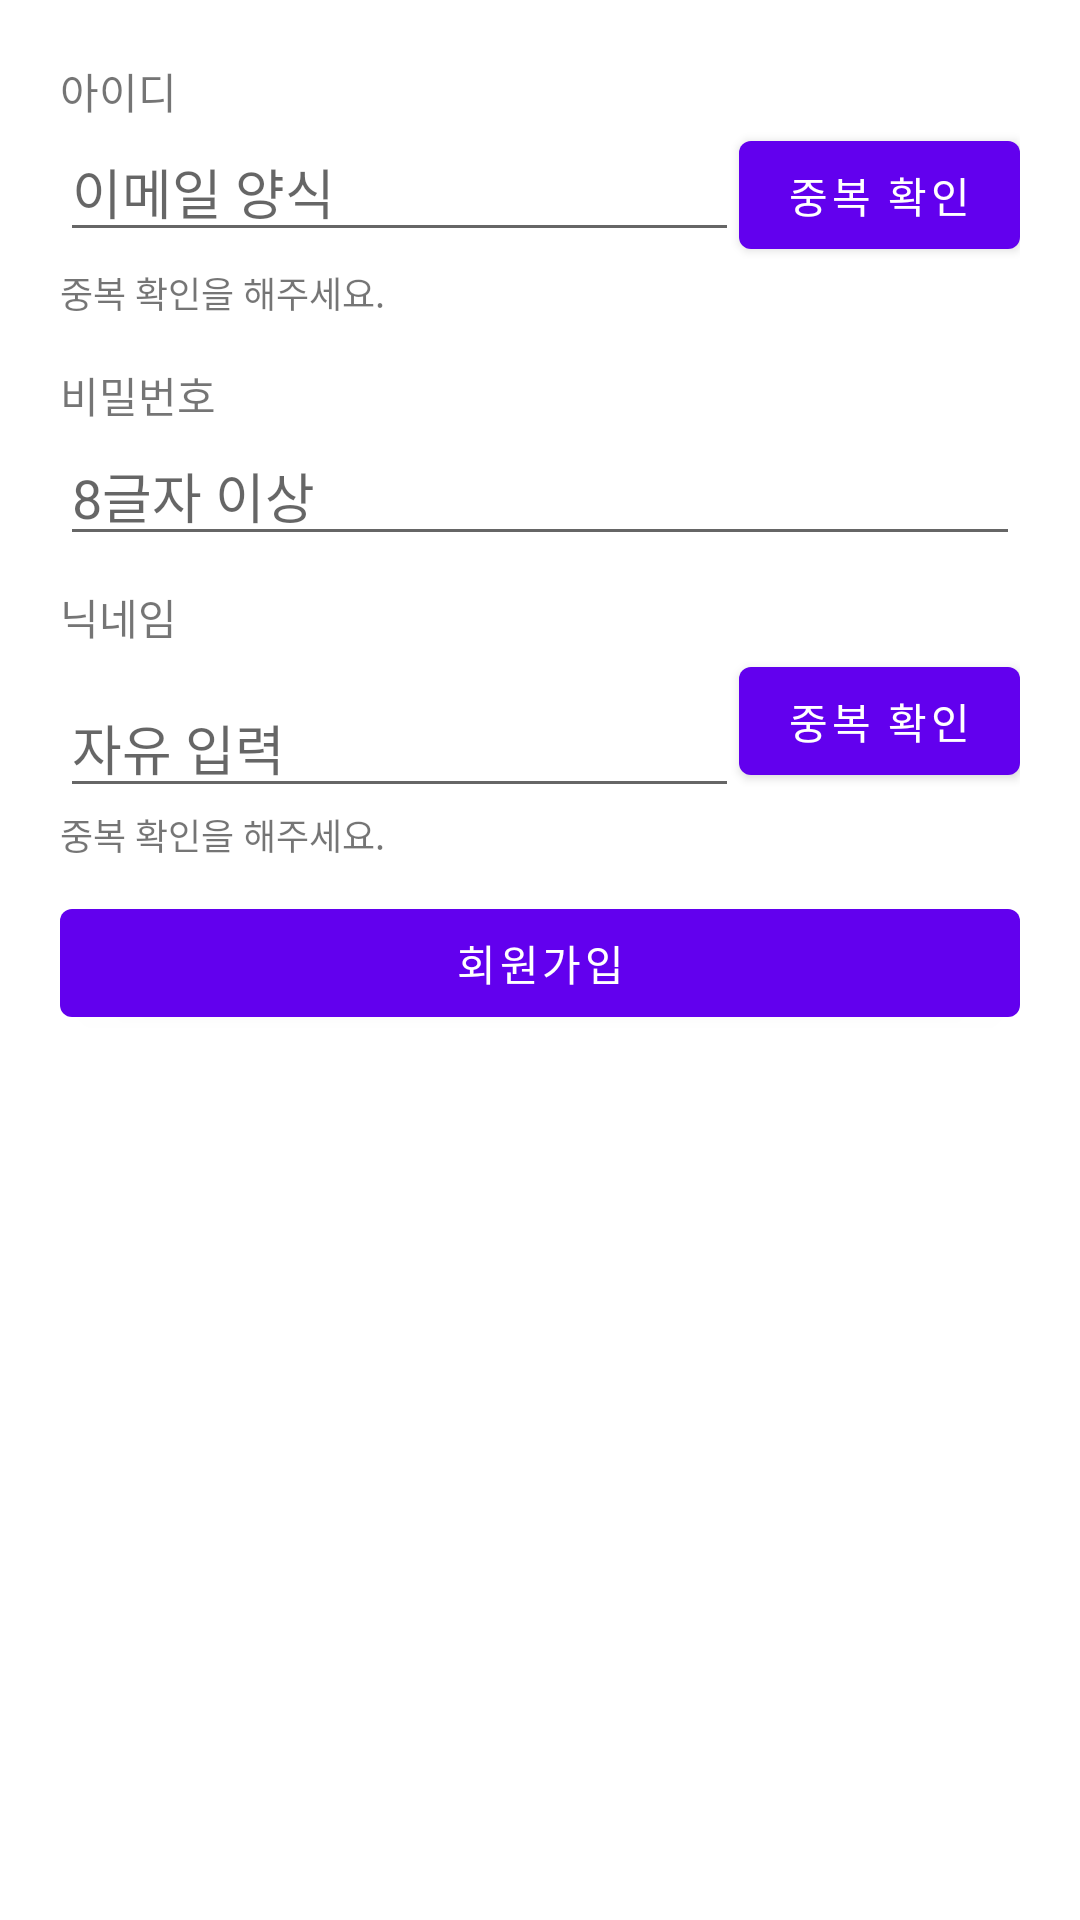

Layout XML and referenced resources for this Android screen:
<!-- AndroidManifest.xml: application theme Theme.APIPratice_OkHttp_20220303 -->
<!-- res/layout/activity_sign_up.xml -->
<?xml version="1.0" encoding="utf-8"?>
<layout>

    <LinearLayout xmlns:android="http://schemas.android.com/apk/res/android"
        xmlns:app="http://schemas.android.com/apk/res-auto"
        xmlns:tools="http://schemas.android.com/tools"
        android:layout_width="match_parent"
        android:layout_height="match_parent"
        android:orientation="vertical"
        android:padding="20dp"
        tools:context=".SignUpActivity">

        <TextView
            android:layout_width="wrap_content"
            android:layout_height="wrap_content"
            android:text="아이디" />

        <LinearLayout
            android:layout_width="match_parent"
            android:layout_height="wrap_content"
            android:orientation="horizontal">

            <EditText
                android:id="@+id/edtEmail"
                android:layout_width="0dp"
                android:layout_height="wrap_content"
                android:layout_weight="1"
                android:hint="이메일 양식"
                android:inputType="textEmailAddress" />

            <Button
                android:id="@+id/btnEmailCheck"
                android:layout_width="wrap_content"
                android:layout_height="wrap_content"
                android:text="중복 확인" />
        </LinearLayout>

        <TextView
            android:id="@+id/txtEmailCheckResult"
            android:layout_width="wrap_content"
            android:layout_height="wrap_content"
            android:text="중복 확인을 해주세요."
            android:textSize="12sp" />


        <TextView
            android:layout_width="wrap_content"
            android:layout_height="wrap_content"
            android:layout_marginTop="15dp"

            android:text="비밀번호" />

        <EditText
            android:id="@+id/edtPassword"
            android:layout_width="match_parent"
            android:layout_height="wrap_content"
            android:hint="8글자 이상" />

        <TextView
            android:layout_width="wrap_content"
            android:layout_height="wrap_content"
            android:layout_marginTop="10dp"
            android:text="닉네임" />

        <LinearLayout
            android:layout_width="match_parent"
            android:layout_height="wrap_content"
            android:orientation="horizontal">

            <EditText
                android:id="@+id/edtNickname"
                android:layout_width="0dp"
                android:layout_height="wrap_content"
                android:layout_marginTop="10dp"
                android:layout_weight="1"
                android:hint="자유 입력"
                android:singleLine="true" />

            <Button
                android:id="@+id/btnIdCheck"
                android:layout_width="wrap_content"
                android:layout_height="wrap_content"
                android:text="중복 확인" />
        </LinearLayout>
        <TextView
            android:id="@+id/txtIdCheckResult"
            android:layout_width="wrap_content"
            android:layout_height="wrap_content"
            android:text="중복 확인을 해주세요."
            android:textSize="12sp" />

        <Button
            android:id="@+id/btnSignUp"
            android:layout_marginTop="10dp"
            android:layout_width="match_parent"
            android:layout_height="wrap_content"
            android:text="회원가입" />
    </LinearLayout>
</layout>
<!-- resources referenced by this layout -->
<resources>
  <style name="Theme.APIPratice_OkHttp_20220303" parent="Theme.MaterialComponents.DayNight.DarkActionBar">
          
          <item name="colorPrimary">@color/purple_500</item>
          <item name="colorPrimaryVariant">@color/purple_700</item>
          <item name="colorOnPrimary">@color/white</item>
          
          <item name="colorSecondary">@color/teal_200</item>
          <item name="colorSecondaryVariant">@color/teal_700</item>
          <item name="colorOnSecondary">@color/black</item>
          
          <item name="android:statusBarColor" tools:targetApi="l">?attr/colorPrimaryVariant</item>
          
      </style>
  <color name="purple_500">#FF6200EE</color>
  <color name="purple_700">#FF3700B3</color>
  <color name="white">#FFFFFFFF</color>
  <color name="teal_200">#FF03DAC5</color>
  <color name="teal_700">#FF018786</color>
  <color name="black">#FF000000</color>
</resources>
